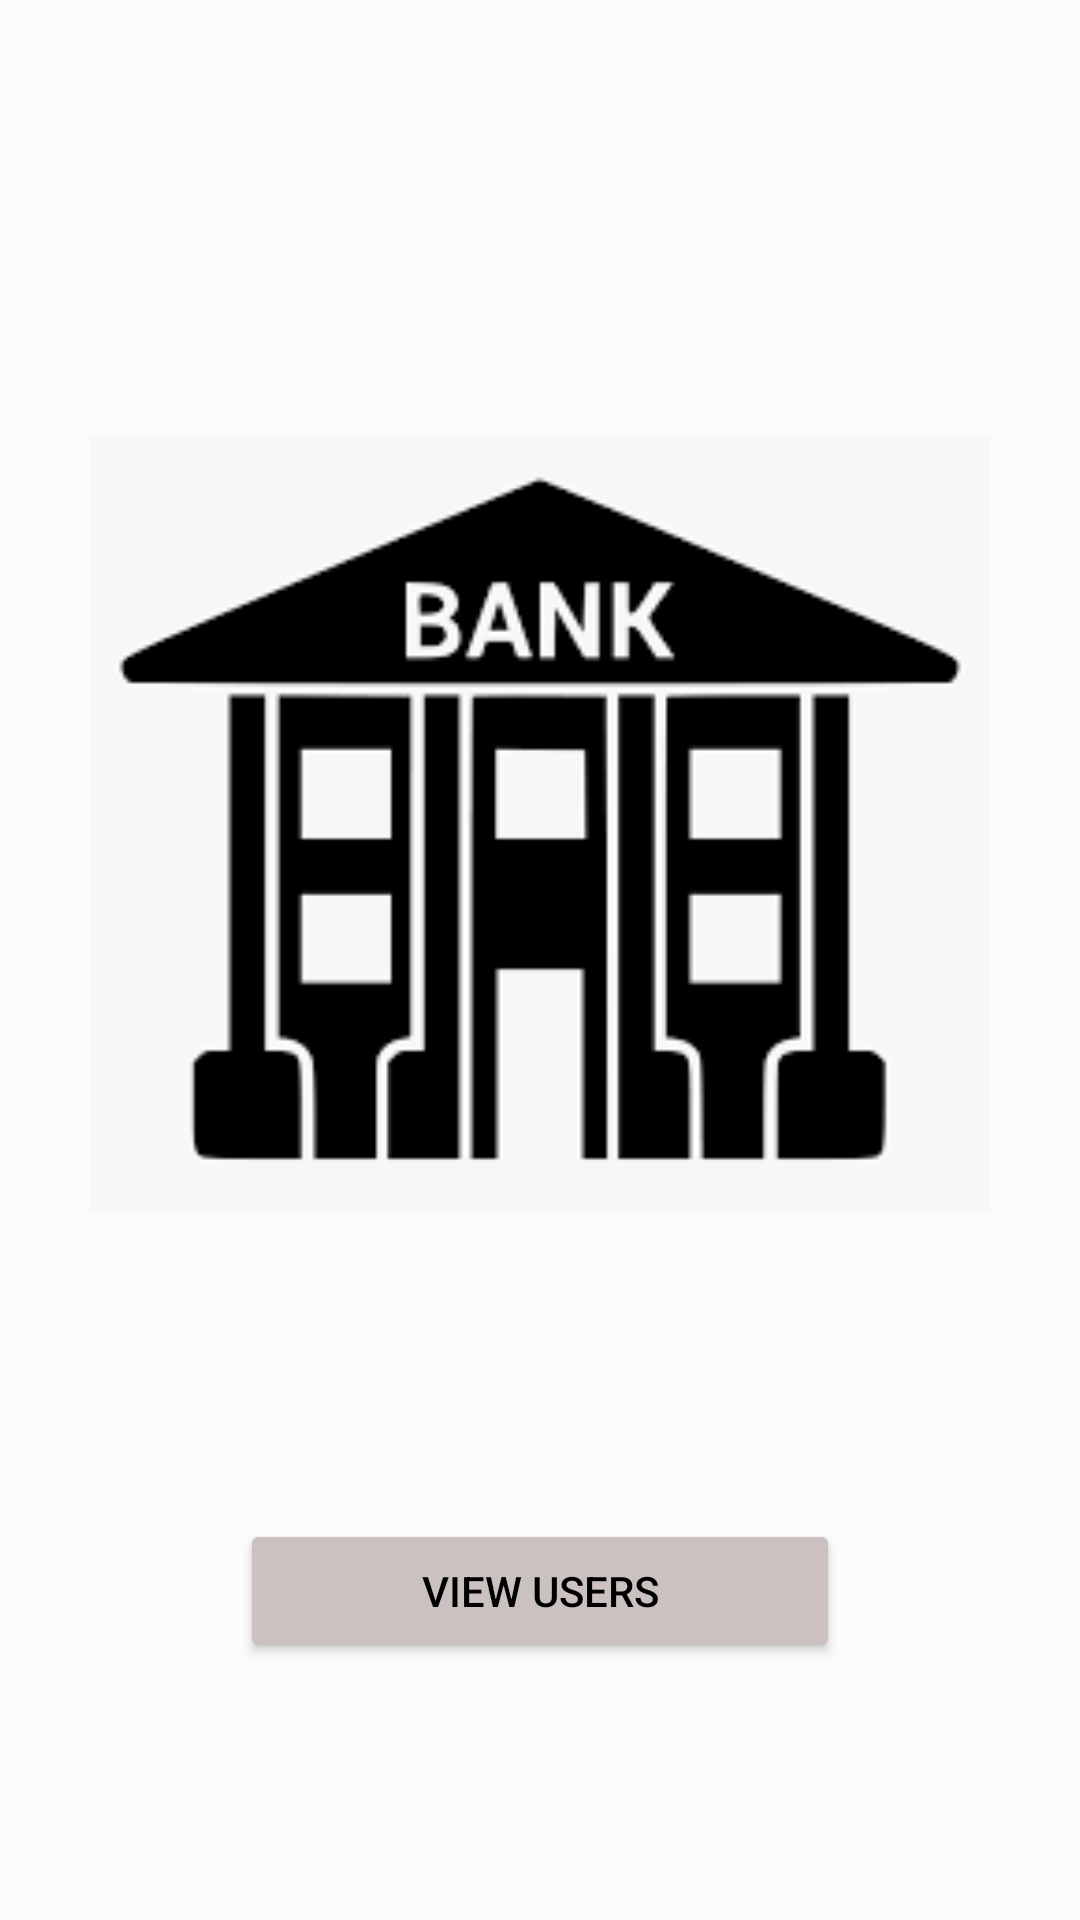

Produce the Android XML layout that renders to this screen, including the resource entries it uses.
<!-- AndroidManifest.xml: application theme AppTheme -->
<!-- res/layout/activity_main.xml -->
<?xml version="1.0" encoding="utf-8"?>
<androidx.constraintlayout.widget.ConstraintLayout xmlns:android="http://schemas.android.com/apk/res/android"
    xmlns:app="http://schemas.android.com/apk/res-auto"
    xmlns:tools="http://schemas.android.com/tools"
    android:layout_width="match_parent"
    android:layout_height="match_parent"
    android:background="#FBFBFB"
    tools:context=".MainActivity">

    <Button
        android:id="@+id/view_users"
        android:layout_width="0dp"
        android:layout_height="wrap_content"
        android:layout_marginStart="80dp"
        android:layout_marginEnd="80dp"
        android:layout_marginBottom="80dp"
        android:text="@string/view_users"

        android:backgroundTint="#CCC1C1"
        android:textColor="#000000"
        app:layout_constraintBottom_toBottomOf="parent"
        app:layout_constraintEnd_toEndOf="parent"
        app:layout_constraintHorizontal_bias="0.0"
        app:layout_constraintStart_toStartOf="parent"
        app:layout_constraintTop_toBottomOf="@+id/imageView4" />

    <ImageView
        android:id="@+id/imageView4"
        android:layout_width="300dp"
        android:layout_height="452dp"
        app:layout_constraintBottom_toBottomOf="parent"
        app:layout_constraintEnd_toEndOf="parent"
        app:layout_constraintStart_toStartOf="parent"
        app:layout_constraintTop_toTopOf="parent"
        app:layout_constraintVertical_bias="0.258"
        app:srcCompat="@drawable/bankbuild" />

</androidx.constraintlayout.widget.ConstraintLayout>
<!-- resources referenced by this layout -->
<resources>
  <!-- drawable bankbuild: png bitmap (drawable, 2656 bytes) -->
  <string name="view_users">View Users</string>
  <style name="AppTheme" parent="Theme.AppCompat.Light.DarkActionBar">
          <item name="colorPrimary">@color/colorPrimary</item>
          <item name="colorPrimaryDark">@color/colorPrimaryDark</item>
          <item name="colorAccent">@color/colorAccent</item>
          <item name="android:colorBackground">@color/colorBackground</item>
      </style>
  <color name="colorPrimary">#278BE3</color>
  <color name="colorPrimaryDark">#05F8DC</color>
  <color name="colorAccent">#00FFE6</color>
  <color name="colorBackground">#FFFFFF</color>
</resources>
